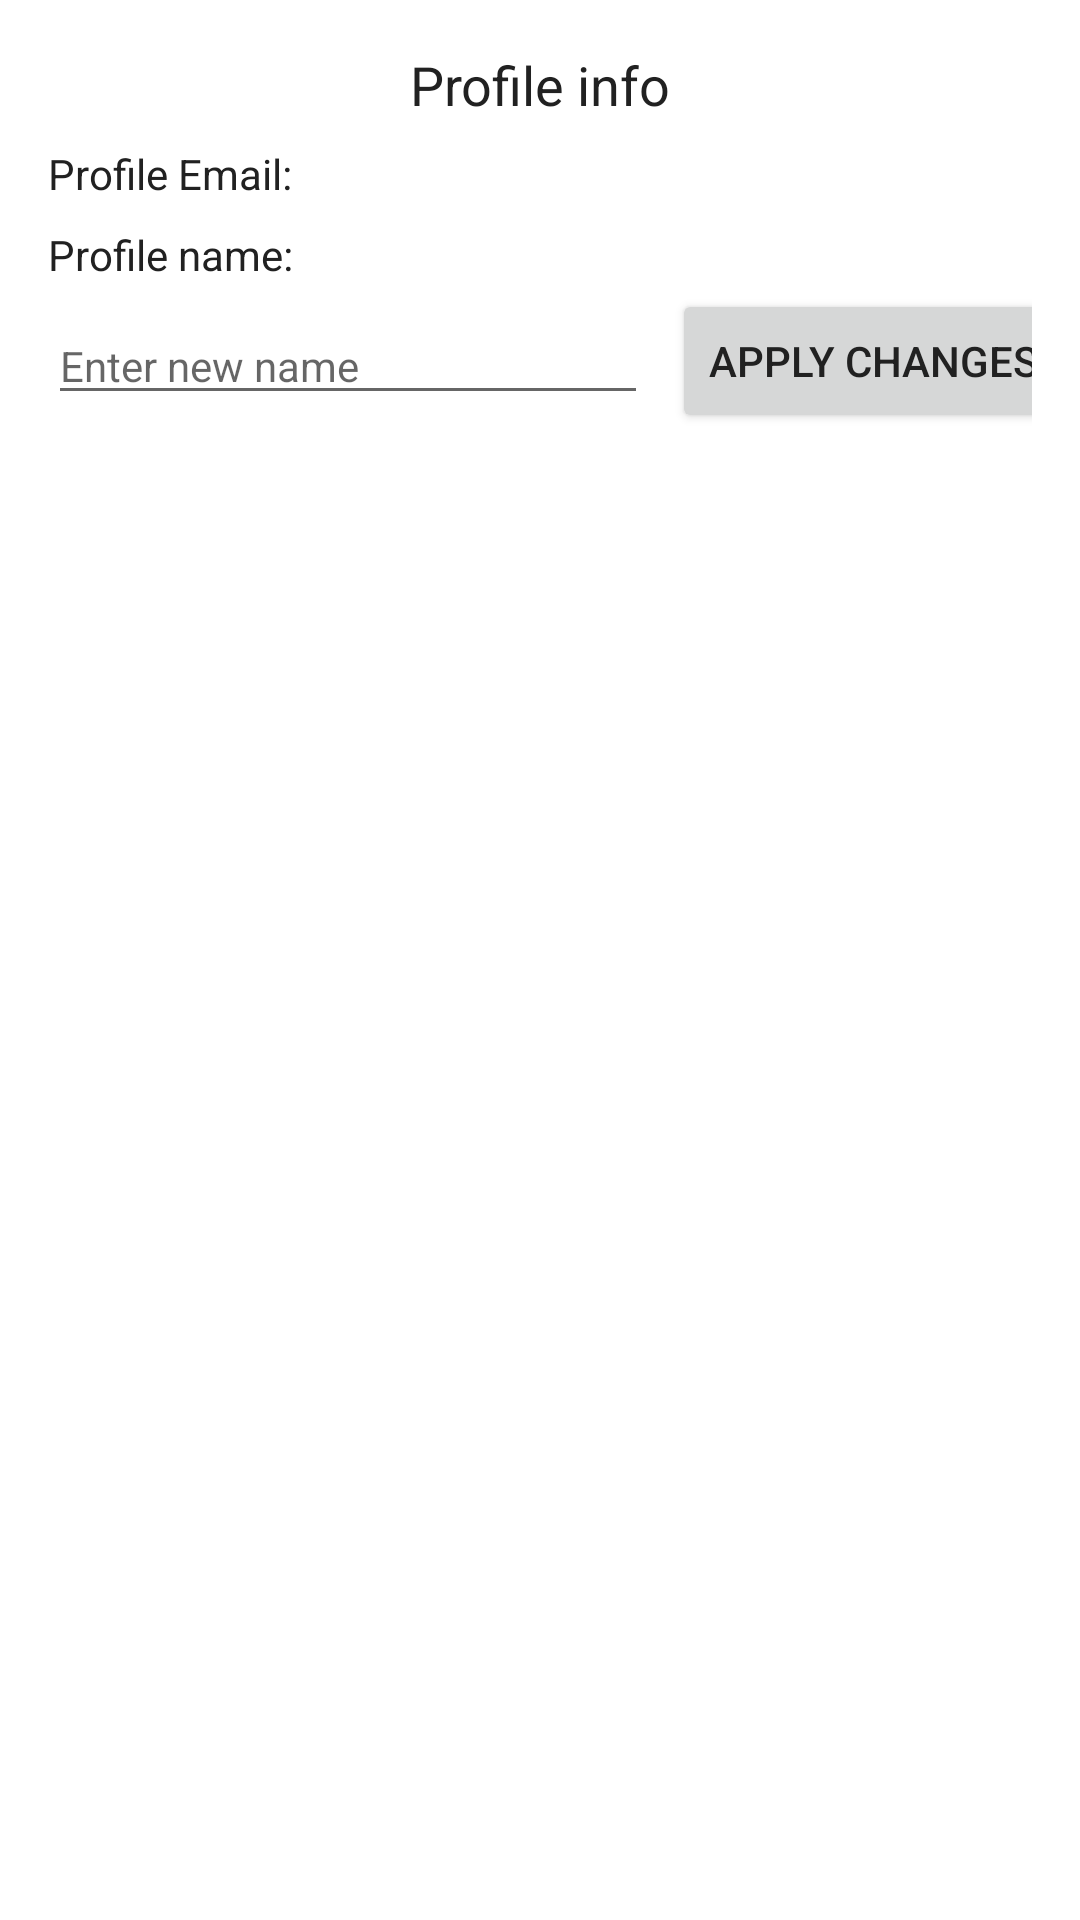

Here is an Android app screen rendered from its layout file. Give the layout XML and the strings, colors and styles it references.
<!-- AndroidManifest.xml: application theme Theme.UniGroup -->
<!-- res/layout/activity_profile.xml -->
<?xml version="1.0" encoding="utf-8"?>
<androidx.constraintlayout.widget.ConstraintLayout xmlns:android="http://schemas.android.com/apk/res/android"
    xmlns:app="http://schemas.android.com/apk/res-auto"
    xmlns:tools="http://schemas.android.com/tools"
    android:layout_width="match_parent"
    android:layout_height="match_parent"
    android:padding="@dimen/layout_padding"
    tools:context=".activities.ProfileActivity">

    <TextView
        android:id="@+id/textView"
        android:layout_width="wrap_content"
        android:layout_height="wrap_content"
        android:text="@string/profile_info"
        android:textSize="@dimen/text_head_size"
        app:layout_constraintEnd_toEndOf="parent"
        app:layout_constraintStart_toStartOf="parent"
        app:layout_constraintTop_toTopOf="parent" />

    <TextView
        android:id="@+id/textView3"
        android:layout_width="wrap_content"
        android:layout_height="wrap_content"
        android:layout_marginTop="8dp"
        android:text="@string/profile_email"
        app:layout_constraintStart_toStartOf="parent"
        app:layout_constraintTop_toBottomOf="@+id/textView" />

    <TextView
        android:id="@+id/tvProfileEmail"
        android:layout_width="wrap_content"
        android:layout_height="wrap_content"
        android:layout_marginStart="8dp"
        app:layout_constraintStart_toEndOf="@+id/textView3"
        app:layout_constraintTop_toTopOf="@+id/textView3" />

    <TextView
        android:id="@+id/textView2"
        android:layout_width="wrap_content"
        android:layout_height="wrap_content"
        android:layout_marginTop="8dp"
        android:text="@string/profile_name"
        app:layout_constraintStart_toStartOf="parent"
        app:layout_constraintTop_toBottomOf="@+id/textView3" />

    <TextView
        android:id="@+id/tvProfileName"
        android:layout_width="wrap_content"
        android:layout_height="wrap_content"
        android:layout_marginStart="8dp"
        app:layout_constraintStart_toEndOf="@+id/textView2"
        app:layout_constraintTop_toTopOf="@+id/textView2" />

    <EditText
        android:id="@+id/etProfileName"
        android:layout_width="200dp"
        android:layout_height="wrap_content"
        android:layout_marginTop="8dp"
        android:hint="@string/hint_name_changes"
        android:inputType="text"
        app:layout_constraintStart_toStartOf="parent"
        app:layout_constraintTop_toBottomOf="@+id/tvProfileName" />

    <Button
        android:id="@+id/btnChangeProfileName"
        android:layout_width="wrap_content"
        android:layout_height="wrap_content"
        android:layout_marginStart="8dp"
        android:text="@string/apply_changes"
        app:layout_constraintBottom_toBottomOf="@+id/etProfileName"
        app:layout_constraintStart_toEndOf="@+id/etProfileName"
        app:layout_constraintTop_toTopOf="@+id/etProfileName" />

</androidx.constraintlayout.widget.ConstraintLayout>
<!-- resources referenced by this layout -->
<resources>
  <dimen name="layout_padding">16dp</dimen>
  <dimen name="text_head_size">18sp</dimen>
  <string name="apply_changes">Apply changes</string>
  <string name="hint_name_changes">Enter new name</string>
  <string name="profile_email">Profile Email:</string>
  <string name="profile_info">Profile info</string>
  <string name="profile_name">Profile name:</string>
  <style name="Theme.UniGroup" parent="Theme.MaterialComponents.DayNight.DarkActionBar">
          
          <item name="colorPrimary">@color/teal_600</item>
          <item name="colorPrimaryVariant">@color/teal_800</item>
          <item name="colorOnPrimary">@color/gray_50</item>
          
          <item name="colorSecondary">@color/gray_800</item>
          <item name="colorSecondaryVariant">@color/gray_900</item>
          <item name="colorOnSecondary">@color/gray_50</item>
          
          <item name="android:statusBarColor" tools:targetApi="l">?attr/colorPrimaryVariant</item>
          
          <item name="android:textSize">@dimen/text_size</item>
          <item name="android:textColor">@color/gray_900</item>
      </style>
  <color name="teal_600">#FF00897D</color>
  <color name="teal_800">#FF00695C</color>
  <color name="gray_50">#FFFAFAFA</color>
  <color name="gray_800">#FF424242</color>
  <color name="gray_900">#FF212121</color>
  <dimen name="text_size">14sp</dimen>
</resources>
